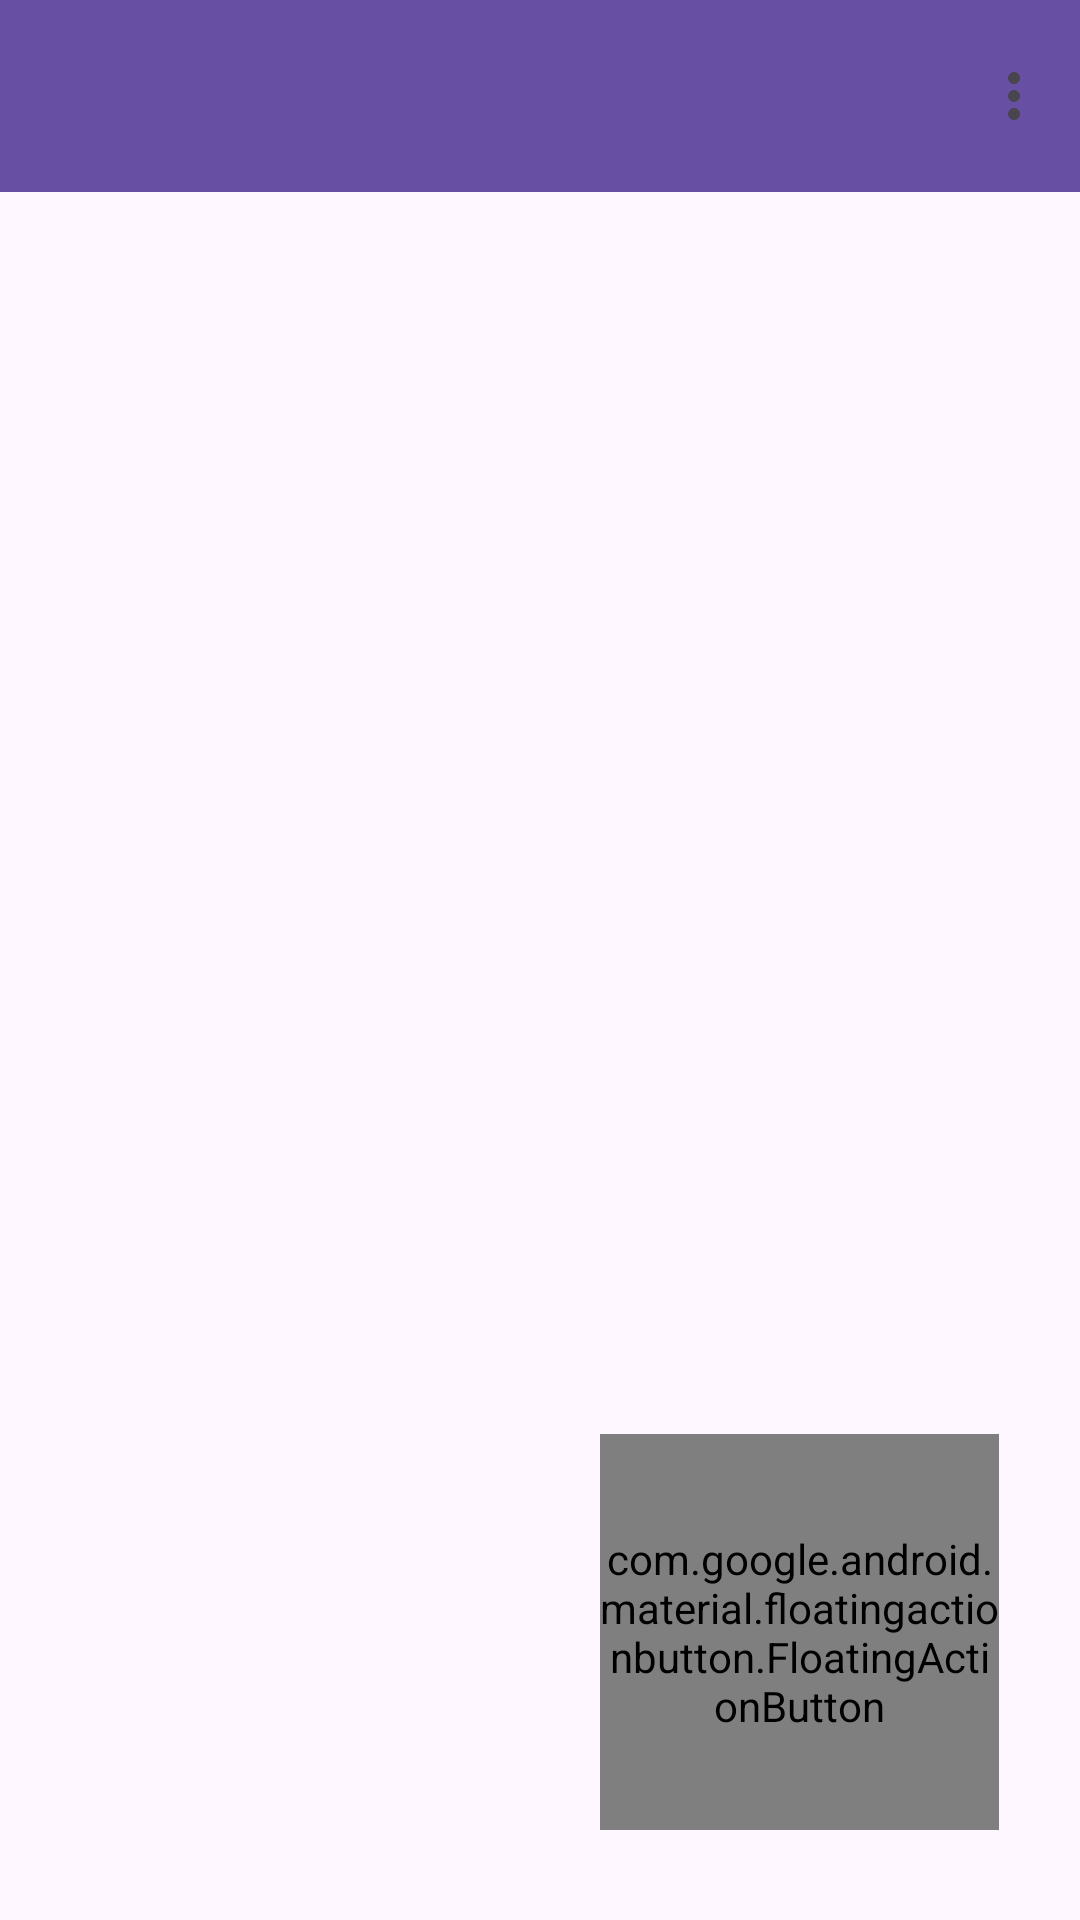

Reconstruct the res/layout file that produces this screen, plus the resources it refers to.
<!-- AndroidManifest.xml: application theme Theme.NewRecycleView -->
<!-- res/layout/activity_main.xml -->
<?xml version="1.0" encoding="utf-8"?>
<RelativeLayout

    xmlns:android="http://schemas.android.com/apk/res/android"
    xmlns:app="http://schemas.android.com/apk/res-auto"
    xmlns:tools="http://schemas.android.com/tools"
    android:layout_width="match_parent"
    android:layout_height="match_parent"
    android:orientation="vertical"
    tools:context=".MainActivity">

 <androidx.appcompat.widget.Toolbar
     android:id="@+id/navbar"
     android:layout_width="match_parent"
     android:layout_height="?attr/actionBarSize"
     android:background="?attr/colorPrimary"
     android:elevation="4dp"
     app:menu="@menu/navbartop"
     android:title="ToDoiT"
     />


 <androidx.recyclerview.widget.RecyclerView
     android:id="@+id/recycleview"
     android:layout_width="match_parent"
     android:layout_height="wrap_content"
     android:layout_below="@+id/navbar"


     android:layout_marginTop="2dp" />

 <com.google.android.material.floatingactionbutton.FloatingActionButton
     android:id="@+id/floatbutton"
     android:layout_width="133dp"
     android:layout_height="132dp"
     android:layout_alignParentEnd="true"
     android:layout_alignParentBottom="true"
     android:layout_marginStart="30dp"
     android:layout_marginTop="30dp"
     android:layout_marginEnd="27dp"
     android:layout_marginBottom="30dp"
     android:background="@drawable/circle"
     android:src="@drawable/baseline_add_24"
     app:maxImageSize="40dp"
     app:shapeAppearance="@drawable/circle"
     app:shapeAppearanceOverlay="@drawable/circle" />


</RelativeLayout>
<!-- resources referenced by this layout -->
<resources>
  <!-- drawable circle (drawable) -->
  <?xml version="1.0" encoding="utf-8"?>
  <shape xmlns:android="http://schemas.android.com/apk/res/android"
      android:shape="oval">
      <solid android:color="#E8E1E3"/> 
      <size
          android:width="120dp"
          android:height="120dp"/>
  </shape>
  <style name="Theme.NewRecycleView" parent="Base.Theme.NewRecycleView" />
  <style name="Base.Theme.NewRecycleView" parent="Theme.Material3.DayNight.NoActionBar">
          
          
      </style>
</resources>
